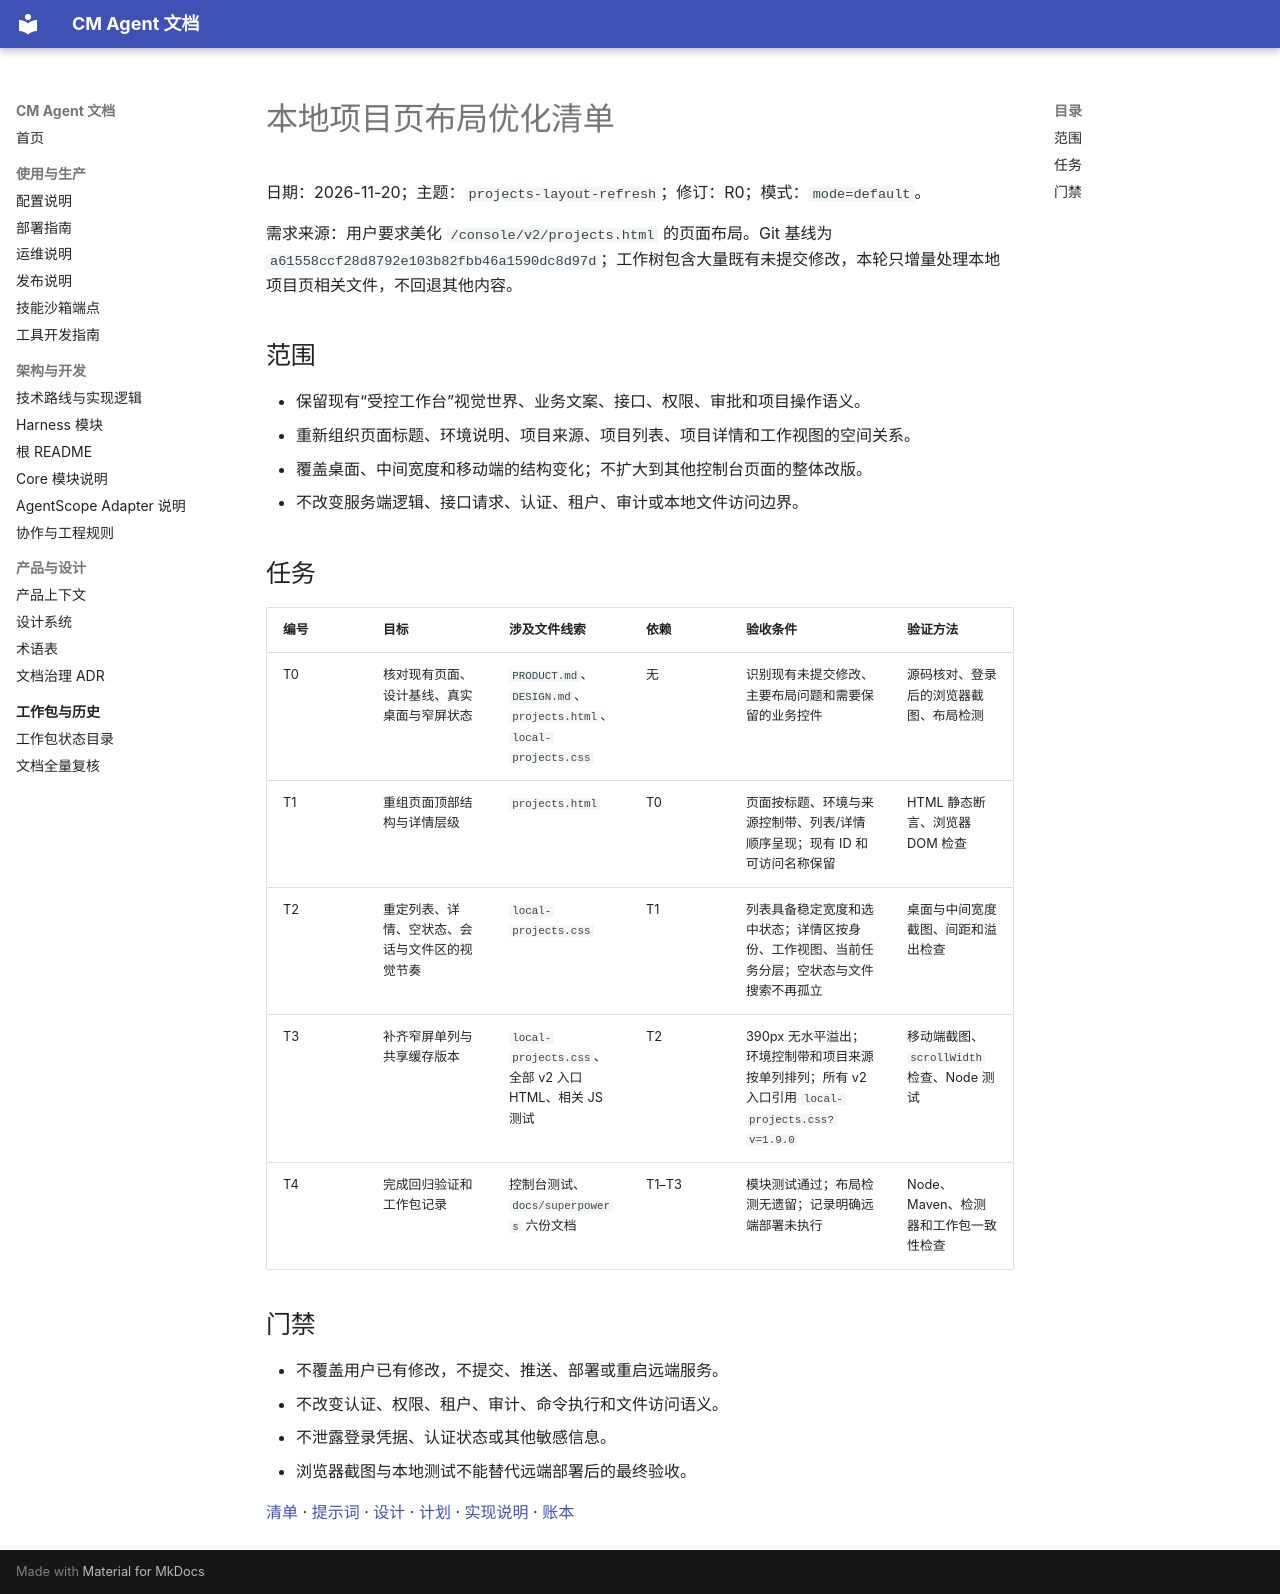

repository: cmming/cm-agent · page: superpowers/checklists/2026-11-20-projects-layout-refresh-checklist/index.html · generator: mkdocs

# 本地项目页布局优化清单

日期：2026-11-20；主题：`projects-layout-refresh`；修订：R0；模式：`mode=default`。

需求来源：用户要求美化 `/console/v2/projects.html` 的页面布局。Git 基线为 `a61558ccf28d8792e103b82fbb46a1590dc8d97d`；工作树包含大量既有未提交修改，本轮只增量处理本地项目页相关文件，不回退其他内容。

## 范围

- 保留现有“受控工作台”视觉世界、业务文案、接口、权限、审批和项目操作语义。
- 重新组织页面标题、环境说明、项目来源、项目列表、项目详情和工作视图的空间关系。
- 覆盖桌面、中间宽度和移动端的结构变化；不扩大到其他控制台页面的整体改版。
- 不改变服务端逻辑、接口请求、认证、租户、审计或本地文件访问边界。

## 任务

| 编号 | 目标 | 涉及文件线索 | 依赖 | 验收条件 | 验证方法 |
|---|---|---|---|---|---|
| T0 | 核对现有页面、设计基线、真实桌面与窄屏状态 | `PRODUCT.md`、`DESIGN.md`、`projects.html`、`local-projects.css` | 无 | 识别现有未提交修改、主要布局问题和需要保留的业务控件 | 源码核对、登录后的浏览器截图、布局检测 |
| T1 | 重组页面顶部结构与详情层级 | `projects.html` | T0 | 页面按标题、环境与来源控制带、列表/详情顺序呈现；现有 ID 和可访问名称保留 | HTML 静态断言、浏览器 DOM 检查 |
| T2 | 重定列表、详情、空状态、会话与文件区的视觉节奏 | `local-projects.css` | T1 | 列表具备稳定宽度和选中状态；详情区按身份、工作视图、当前任务分层；空状态与文件搜索不再孤立 | 桌面与中间宽度截图、间距和溢出检查 |
| T3 | 补齐窄屏单列与共享缓存版本 | `local-projects.css`、全部 v2 入口 HTML、相关 JS 测试 | T2 | 390px 无水平溢出；环境控制带和项目来源按单列排列；所有 v2 入口引用 `local-projects.css?v=1.9.0` | 移动端截图、`scrollWidth` 检查、Node 测试 |
| T4 | 完成回归验证和工作包记录 | 控制台测试、`docs/superpowers` 六份文档 | T1–T3 | 模块测试通过；布局检测无遗留；记录明确远端部署未执行 | Node、Maven、检测器和工作包一致性检查 |

## 门禁

- 不覆盖用户已有修改，不提交、推送、部署或重启远端服务。
- 不改变认证、权限、租户、审计、命令执行和文件访问语义。
- 不泄露登录凭据、认证状态或其他敏感信息。
- 浏览器截图与本地测试不能替代远端部署后的最终验收。

[清单](../checklists/2026-11-20-projects-layout-refresh-checklist.md) · [提示词](../prompts/2026-11-20-projects-layout-refresh-prompt.md) · [设计](../specs/2026-11-20-projects-layout-refresh-design.md) · [计划](../plans/2026-11-20-projects-layout-refresh.md) · [实现说明](../implementation/2026-11-20-projects-layout-refresh-implementation-design.md) · [账本](../progress/2026-11-20-projects-layout-refresh-ledger.md)
